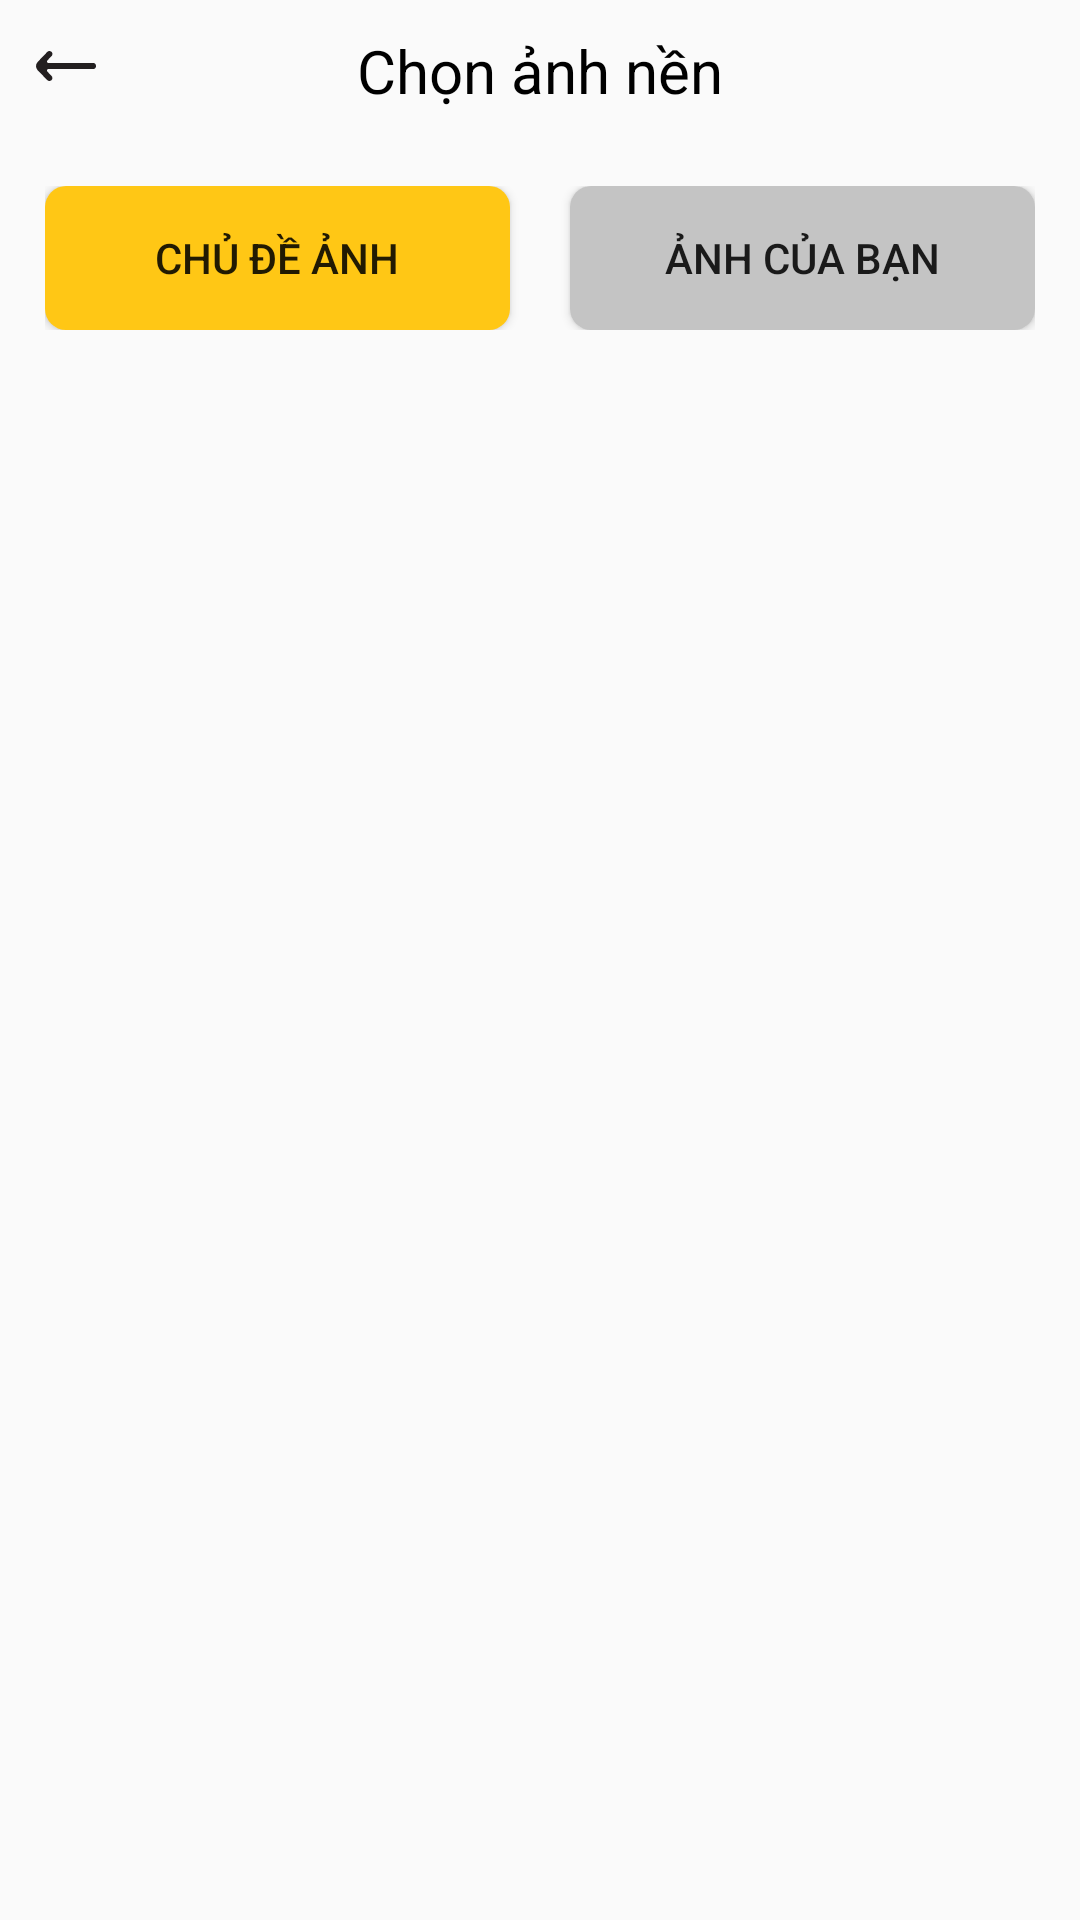

Here is an Android app screen rendered from its layout file. Give the layout XML and the strings, colors and styles it references.
<!-- AndroidManifest.xml: application theme AppTheme -->
<!-- res/layout/frag_choose_background.xml -->
<?xml version="1.0" encoding="utf-8"?>
<layout xmlns:android="http://schemas.android.com/apk/res/android"
    xmlns:app="http://schemas.android.com/apk/res-auto">
    <data>
        <variable
            name="viewmodel"
            type="com.example.cutandpasteimage.fragment.choosebg.ChooseBackGroundViewModel" />
    </data>
    <androidx.constraintlayout.widget.ConstraintLayout
        android:layout_width="match_parent"
        android:layout_height="match_parent">

        <RelativeLayout
            android:id="@+id/relativeLayout"
            android:layout_width="match_parent"
            android:layout_height="wrap_content"
            android:padding="10dp"
            app:layout_constraintLeft_toLeftOf="parent"
            app:layout_constraintRight_toRightOf="parent"
            app:layout_constraintTop_toTopOf="parent">

            <ImageView
                android:id="@+id/ivBack"
                android:layout_width="wrap_content"
                android:layout_height="wrap_content"
                android:src="@drawable/ic_arrow_left_2" />

            <TextView
                android:layout_width="wrap_content"
                android:layout_height="wrap_content"
                android:layout_centerInParent="true"
                android:text="@string/choosebg"
                android:textColor="@color/color_black"
                android:textSize="@dimen/textSizeTitle" />
        </RelativeLayout>

        <LinearLayout
            android:id="@+id/llbtn"
            android:orientation="horizontal"
            android:layout_width="match_parent"
            android:padding="15dp"
            android:weightSum="2"
            android:gravity="center"
            android:layout_height="wrap_content"
            app:layout_constraintEnd_toEndOf="parent"
            app:layout_constraintStart_toStartOf="parent"
            app:layout_constraintTop_toBottomOf="@id/relativeLayout">
            <Button
                android:id="@+id/btnChudeanh"
                android:layout_weight="1"
                android:text="@string/chude"
                android:textSize="@dimen/textSizeSmall"
                android:background="@drawable/bg_chudeanh"
                android:layout_width="0dp"
                android:layout_height="wrap_content"/>
            <Button
                android:id="@+id/btnAnhcuaban"
                android:layout_weight="1"
                android:layout_marginLeft="20dp"
                android:textSize="@dimen/textSizeSmall"
                android:background="@drawable/bg_anhcuaban"
                android:text="@string/anhcuaban"
                android:layout_width="0dp"
                android:layout_height="wrap_content"/>
        </LinearLayout>
        <androidx.recyclerview.widget.RecyclerView
            android:id="@+id/rvPhoto"
            android:layout_width="match_parent"
            android:layout_height="0dp"
            android:padding="5dp"
            app:layout_constraintBottom_toBottomOf="parent"
            app:layout_constraintStart_toStartOf="parent"
            app:layout_constraintTop_toBottomOf="@+id/llbtn" />
    </androidx.constraintlayout.widget.ConstraintLayout>
</layout>
<!-- resources referenced by this layout -->
<resources>
  <color name="color_black">#000000</color>
  <dimen name="textSizeSmall">14sp</dimen>
  <dimen name="textSizeTitle">20sp</dimen>
  <!-- drawable bg_anhcuaban (drawable) -->
  <?xml version="1.0" encoding="utf-8"?>
  <shape xmlns:android="http://schemas.android.com/apk/res/android">
      <solid android:color="@color/bg_choosebg_nochooose"></solid>
      <corners android:radius="7dp"></corners>
  </shape>
  <!-- drawable bg_chudeanh (drawable) -->
  <?xml version="1.0" encoding="utf-8"?>
  <shape xmlns:android="http://schemas.android.com/apk/res/android">
      <solid android:color="@color/bg_choose_image"></solid>
      <corners android:radius="7dp"></corners>
  </shape>
  <!-- drawable ic_arrow_left_2 (drawable) -->
  <vector xmlns:android="http://schemas.android.com/apk/res/android"
      android:width="24dp"
      android:height="24dp"
      android:viewportWidth="24"
      android:viewportHeight="24">
    <path
        android:pathData="M7.1969,15.322L5.7725,13.838C5.4679,13.5186 5.6959,13.0019 6.1387,13.0019L21.1658,13.0019C21.7226,13.0019 22,12.5523 22,11.9996V12.0076C22,11.4548 21.7226,10.9992 21.1658,10.9992L6.1538,10.9992C5.709,10.9992 5.482,10.4595 5.7907,10.1421L7.207,8.6822C7.5903,8.2837 7.5731,7.6478 7.1666,7.2713L7.1646,7.2673C6.7631,6.8948 6.1337,6.9139 5.7554,7.3104L2.5506,10.6528C1.8133,11.4278 1.8173,12.6394 2.5577,13.4104L5.7342,16.6928C6.1115,17.0853 6.7359,17.1043 7.1363,16.7348L7.1464,16.7248C7.5519,16.3513 7.5741,15.7225 7.1969,15.322Z"
        android:fillColor="#231F20"
        android:fillType="evenOdd"/>
  </vector>
  <string name="anhcuaban">Ảnh của bạn</string>
  <string name="choosebg">Chọn ảnh nền</string>
  <string name="chude">Chủ đề ảnh</string>
  <style name="AppTheme" parent="Theme.AppCompat.Light.NoActionBar">
          
          <item name="colorPrimary">@color/colorPrimary</item>
          <item name="colorPrimaryDark">@color/colorPrimaryDark</item>
          <item name="colorAccent">@color/colorAccent</item>
      </style>
  <color name="bg_choosebg_nochooose">#C4C4C4</color>
  <color name="bg_choose_image">#ffc715</color>
  <color name="colorPrimary">#6200EE</color>
  <color name="colorPrimaryDark">#3700B3</color>
  <color name="colorAccent">#03DAC5</color>
</resources>
